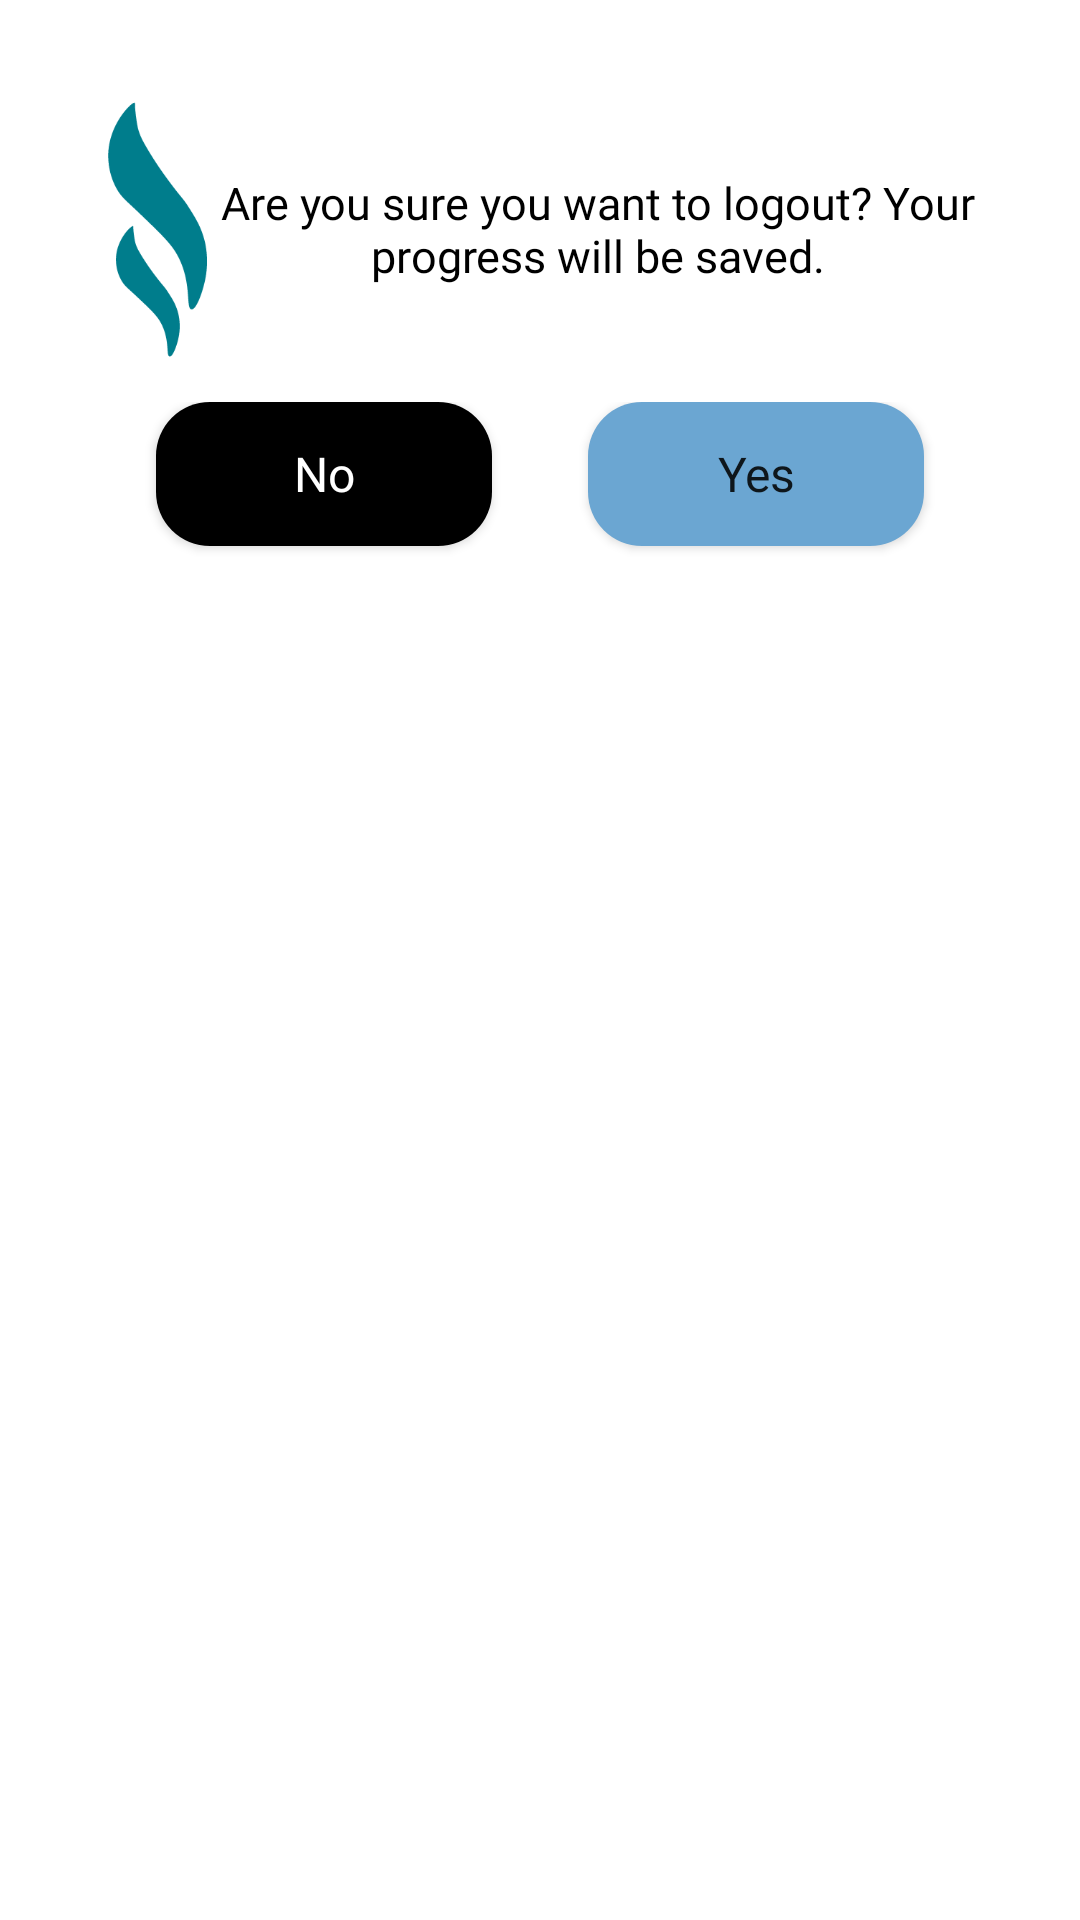

This screen was rendered from an Android layout file. Write that file and the resources it references.
<!-- AndroidManifest.xml: application theme Theme.TourITApp -->
<!-- res/layout/dialogue_logout.xml -->
<?xml version="1.0" encoding="utf-8"?>
<LinearLayout xmlns:android="http://schemas.android.com/apk/res/android"
    xmlns:app="http://schemas.android.com/apk/res-auto"
    android:layout_width="match_parent"
    android:layout_height="match_parent"
    android:background="@android:color/transparent"
    android:orientation="vertical">

    <LinearLayout
        android:layout_width="348dp"
        android:layout_height="207dp"
        android:layout_gravity="center_horizontal"
        android:background="@drawable/dialogue_logout_background"
        android:orientation="vertical">

        <Space
            android:layout_width="match_parent"
            android:layout_height="19dp" />

        <LinearLayout
            android:layout_width="298dp"
            android:layout_height="115dp"
            android:layout_gravity="center_horizontal"
            android:orientation="horizontal">

            <Space
                android:layout_width="30dp"
                android:layout_height="match_parent"
                android:layout_weight="1" />

            <ImageView
                android:id="@+id/imageView5"
                android:layout_width="58dp"
                android:layout_height="101dp"
                android:layout_gravity="center_vertical"
                android:layout_weight="1"
                app:srcCompat="@drawable/tour_it_icon" />

            <TextView
                android:id="@+id/textView5"
                android:layout_width="260dp"
                android:layout_height="wrap_content"
                android:layout_gravity="start|center_vertical"
                android:fontFamily="@font/poppins_regular"
                android:gravity="center_horizontal"
                android:text="@string/logout"
                android:textColor="@color/black"
                android:textSize="15sp" />
        </LinearLayout>

        <LinearLayout
            android:layout_width="match_parent"
            android:layout_height="match_parent"
            android:orientation="horizontal">

            <Space
                android:layout_width="14dp"
                android:layout_height="match_parent"
                android:layout_weight="1" />

            <androidx.appcompat.widget.AppCompatButton
                android:id="@+id/btnNo"
                android:layout_width="80dp"
                android:layout_height="wrap_content"
                android:layout_gravity="center_horizontal"
                android:layout_weight="1"
                android:background="@drawable/btn_white_rounded"
                android:backgroundTint="@color/black"
                android:fontFamily="@font/poppins_regular"
                android:text="No"
                android:textAllCaps="false"
                android:textColor="@color/white"
                android:textSize="16sp" />

            <Space
                android:layout_width="wrap_content"
                android:layout_height="match_parent"
                android:layout_weight="1" />

            <androidx.appcompat.widget.AppCompatButton
                android:id="@+id/btnYes"
                android:layout_width="80dp"
                android:layout_height="wrap_content"
                android:layout_gravity="center_horizontal"
                android:layout_weight="1"
                android:background="@drawable/btn_white_rounded"
                android:backgroundTint="@color/custom3"
                android:fontFamily="@font/poppins_regular"
                android:text="Yes"
                android:textAllCaps="false"
                android:textSize="16sp" />

            <Space
                android:layout_width="14dp"
                android:layout_height="match_parent"
                android:layout_weight="1" />
        </LinearLayout>

    </LinearLayout>

</LinearLayout>
<!-- resources referenced by this layout -->
<resources>
  <color name="black">#FF000000</color>
  <color name="custom3">#FF6BA6D2</color>
  <color name="white">#FFFFFFFF</color>
  <!-- drawable btn_white_rounded (drawable) -->
  <?xml version="1.0" encoding="utf-8"?>
  <shape xmlns:android="http://schemas.android.com/apk/res/android">
    <solid android:color="@color/white"></solid>
      <corners android:radius="18dp"></corners>
  </shape>
  <!-- drawable dialogue_logout_background (drawable-v24) -->
  <?xml version="1.0" encoding="utf-8"?>
  <shape xmlns:android="http://schemas.android.com/apk/res/android" android:shape="rectangle">
      <solid android:color="@color/white"></solid>
      <corners android:radius="20dp"></corners>
  </shape>
  <!-- drawable tour_it_icon: png bitmap (drawable-v24, 4575 bytes) -->
  <string name="logout">Are you sure you want to logout? Your progress will be saved.</string>
  <style name="Theme.TourITApp" parent="Theme.MaterialComponents.DayNight.NoActionBar">
          
          <item name="colorPrimary">#000000</item>
          <item name="colorPrimaryVariant">@color/purple_700</item>
          <item name="colorOnPrimary">@color/white</item>
          
          <item name="colorSecondary">@color/teal_200</item>
          <item name="colorSecondaryVariant">@color/teal_700</item>
          <item name="colorOnSecondary">@color/black</item>
          
          <item name="android:statusBarColor" tools:targetApi="l">?attr/colorPrimaryVariant</item>
      </style>
  <color name="purple_700">#FF3700B3</color>
  <color name="teal_200">#FF03DAC5</color>
  <color name="teal_700">#FF018786</color>
</resources>
